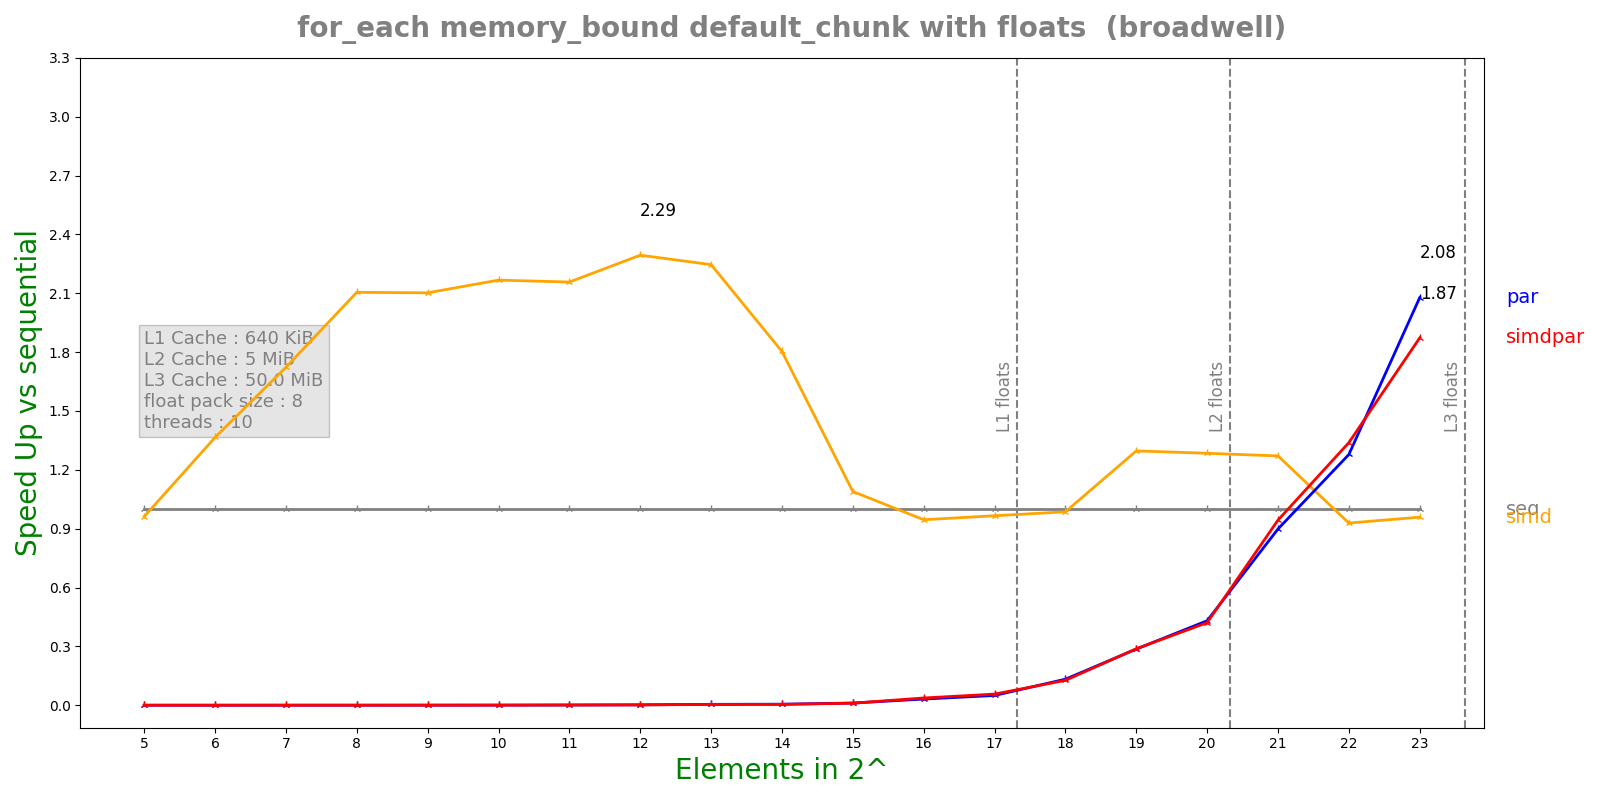

Data behind this chart, as committed beside it:
n, lane, threads, seq, simd, par, simdpar
5, 8, 10, 3.944e-08, 4.103e-08, 0.001187, 0.0009658
6, 8, 10, 5.392e-08, 3.95e-08, 0.0009428, 0.000926
7, 8, 10, 1.5422e-07, 8.954e-08, 0.0009397, 0.001021
8, 8, 10, 1.491e-07, 7.084e-08, 0.0009324, 0.0009484
9, 8, 10, 2.9349e-07, 1.3961e-07, 0.0009368, 0.001109
10, 8, 10, 5.7466e-07, 2.652e-07, 0.001106, 0.001159
11, 8, 10, 1.1269e-06, 5.224e-07, 0.001085, 0.00102
12, 8, 10, 2.25358e-06, 9.8238e-07, 0.001141, 0.001394
13, 8, 10, 6.93426e-06, 3.08756e-06, 0.00153, 0.001809
14, 8, 10, 9.71916e-06, 5.38972e-06, 0.00184, 0.002264
15, 8, 10, 2.14418e-05, 1.96843e-05, 0.001931, 0.002052
16, 8, 10, 4.76189e-05, 5.03581e-05, 0.001517, 0.001288
17, 8, 10, 0.0001044, 0.000108, 0.002104, 0.001839
18, 8, 10, 0.0002205, 0.0002236, 0.001661, 0.001738
19, 8, 10, 0.0005918, 0.0004565, 0.002068, 0.002057
20, 8, 10, 0.001185, 0.0009223, 0.00275, 0.002815
21, 8, 10, 0.002439, 0.00192, 0.002715, 0.002585
22, 8, 10, 0.004061, 0.004373, 0.003177, 0.003033
23, 8, 10, 0.008664, 0.009038, 0.004169, 0.004626
